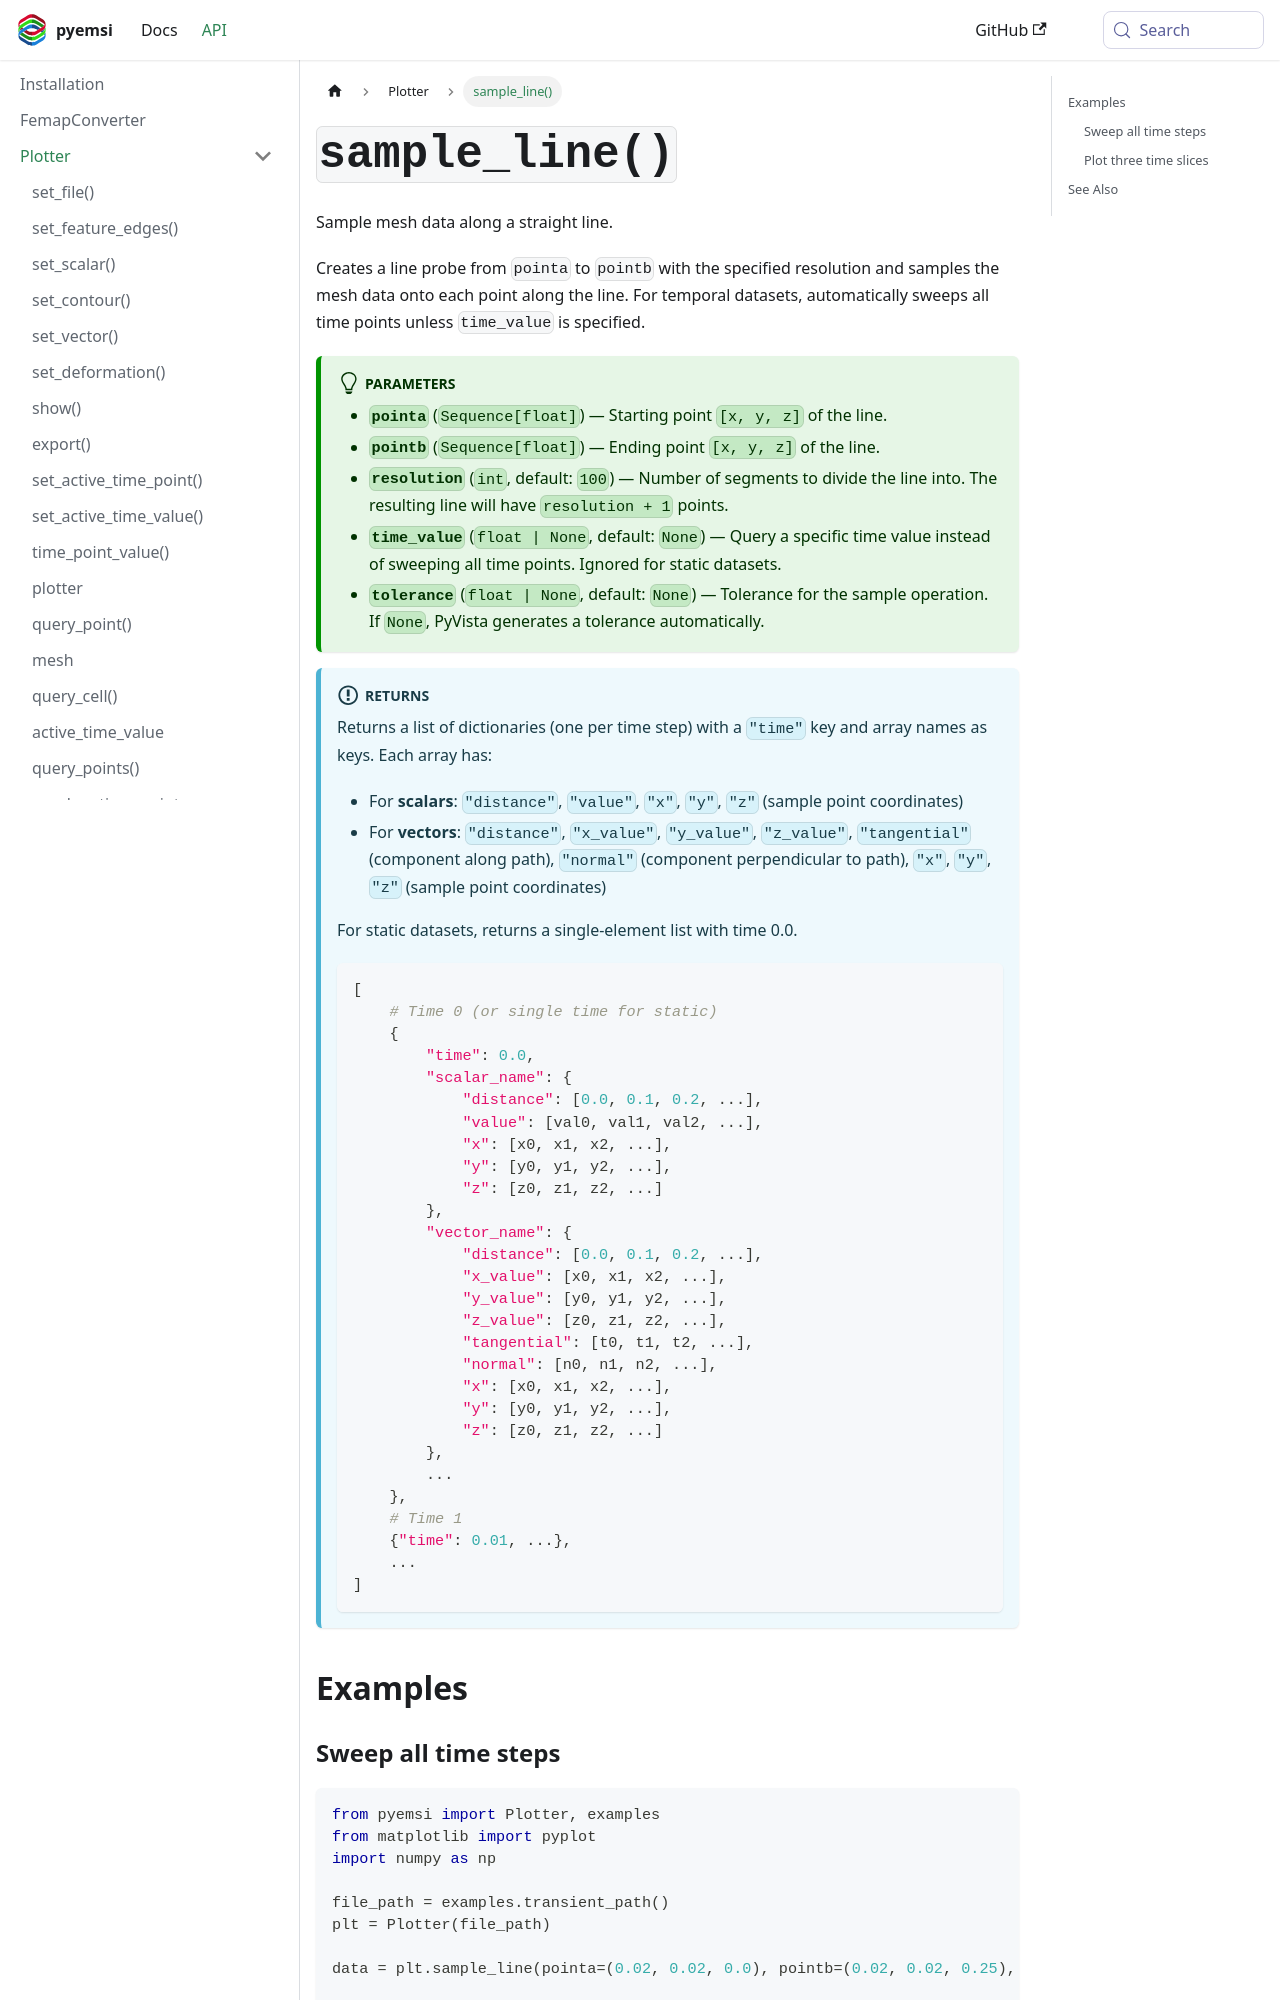

repository: EMSolution-SSIL/pyemsi · page: docs/api/Plotter/sample_line/index.html · generator: docusaurus

---
sidebar_position: 18
title: sample_line()
---

# `sample_line()`

Sample mesh data along a straight line.

Creates a line probe from `pointa` to `pointb` with the specified resolution and samples the mesh data onto each point along the line. For temporal datasets, automatically sweeps all time points unless `time_value` is specified.

:::tip[Parameters]
- **`pointa`** (`Sequence[float]`) — Starting point `[x, y, z]` of the line.
- **`pointb`** (`Sequence[float]`) — Ending point `[x, y, z]` of the line.
- **`resolution`** (`int`, default: `100`) — Number of segments to divide the line into. The resulting line will have `resolution + 1` points.
- **`time_value`** (`float | None`, default: `None`) — Query a specific time value instead of sweeping all time points. Ignored for static datasets.
- **`tolerance`** (`float | None`, default: `None`) — Tolerance for the sample operation. If `None`, PyVista generates a tolerance automatically.
:::

:::info[Returns]
Returns a list of dictionaries (one per time step) with a `"time"` key and array names as keys. Each array has:
- For **scalars**: `"distance"`, `"value"`, `"x"`, `"y"`, `"z"` (sample point coordinates)
- For **vectors**: `"distance"`, `"x_value"`, `"y_value"`, `"z_value"`, `"tangential"` (component along path), `"normal"` (component perpendicular to path), `"x"`, `"y"`, `"z"` (sample point coordinates)

For static datasets, returns a single-element list with time 0.0.
